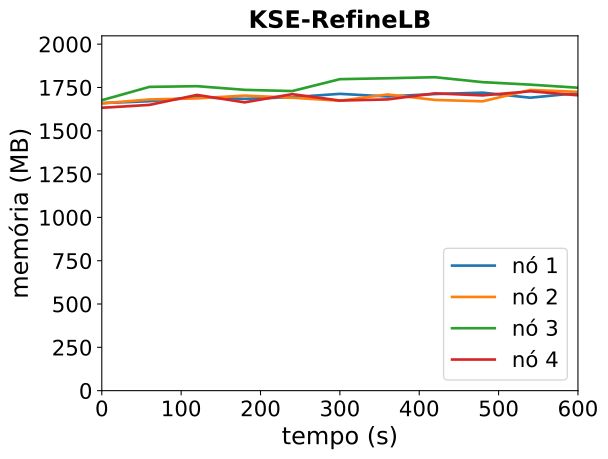

Source data for this figure (header and first rows):
timestamp, ppgcc-m02_pod_amount, ppgcc-m02_memory, ppgcc-m02_cpu, ppgcc-m03_pod_amount, ppgcc-m03_memory, ppgcc-m03_cpu, ppgcc-m04_pod_amount, ppgcc-m04_memory, ppgcc-m04_cpu, ppgcc-m05_pod_amount, ppgcc-m05_memory, ppgcc-m05_cpu
0, 10, 1699532, 1203247294, 10, 1697876, 1125469180, 10, 1716712, 1166669715, 10, 1672060, 1008723783
60, 10, 1710752, 1124623311, 10, 1720976, 1088335058, 10, 1795384, 1209588083, 10, 1688956, 1018454330
120, 10, 1733984, 1147217118, 10, 1727444, 1134656899, 10, 1799608, 1143197325, 10, 1747960, 1033171512
180, 10, 1724612, 1134193104, 10, 1743944, 1172312136, 10, 1777960, 1088658221, 10, 1704004, 1019007007
240, 10, 1734380, 1187494323, 10, 1731536, 1130246112, 10, 1770700, 1154907036, 10, 1752448, 1035780427
300, 10, 1754312, 1167687701, 10, 1713452, 1088053886, 10, 1841056, 1168658703, 10, 1714564, 965259908
360, 10, 1738868, 1162912223, 10, 1750544, 1047524152, 10, 1846468, 1164676310, 10, 1721296, 1060702587
420, 10, 1753256, 1121964045, 10, 1718336, 1084933585, 10, 1852540, 1166242695, 10, 1757068, 978415108
480, 10, 1761308, 1130329710, 10, 1710152, 992281945, 10, 1823332, 1188463896, 10, 1745188, 1028247187
540, 10, 1731476, 1087457399, 10, 1777076, 1091736008, 10, 1808680, 1200175510, 10, 1769476, 1006904536
600, 10, 1758932, 1131849515, 10, 1766120, 1091778937, 10, 1790596, 1128130985, 10, 1745716, 1042723540
